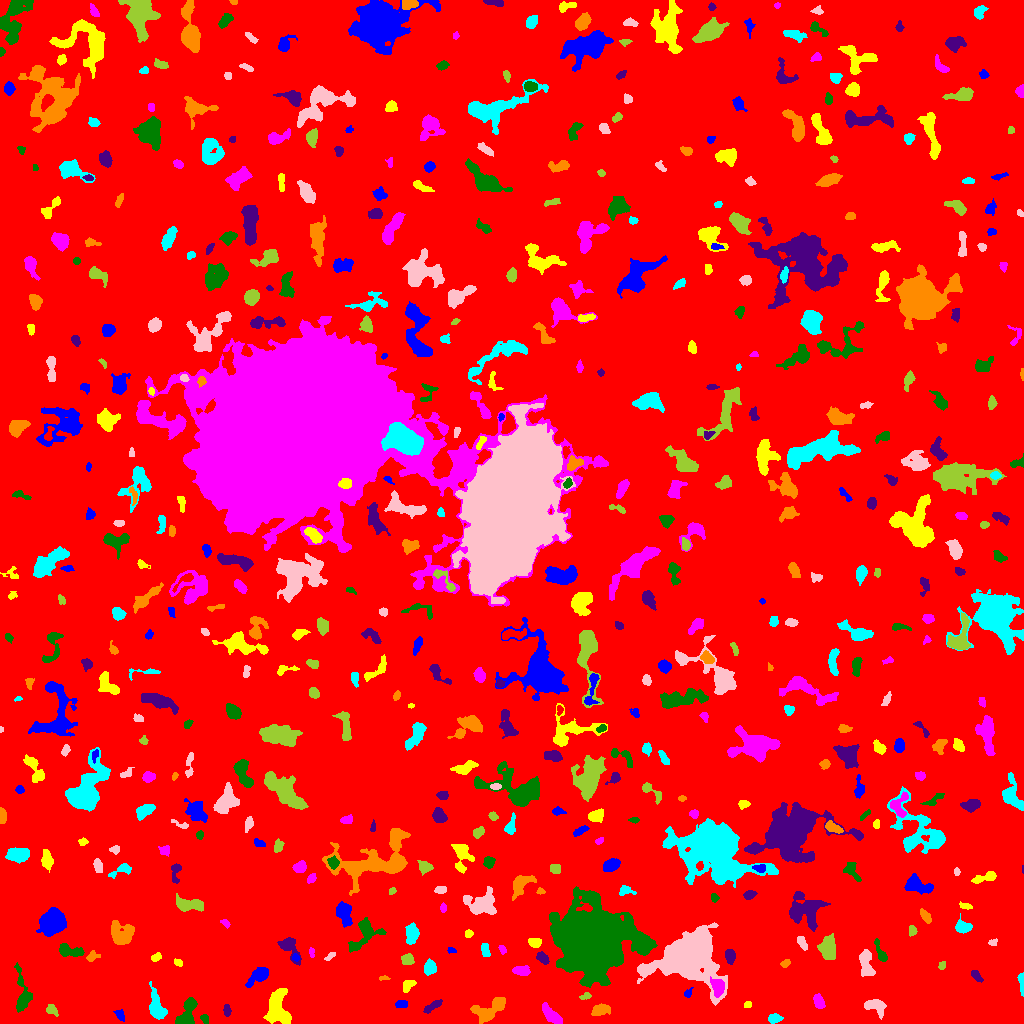

The data file committed next to this chart (first rows):
ID, X, Y, A, B, theta, total_flux, mu_max, mu_median, mu_mean, R_fwhm, R_e, R10, R90, x_start, x_end, y_start, y_end, area, greylevel
0, 513.2, 509.5, 299.2, 296.4, 0.9898, 1906621, 22.0, 2.0, 2.255, 11.4, 238.4, 90.29, 384.5, 0, 1023, 0, 1023, 845384, 2.255
1, 119.8, 8.395, 2.878, 1.817, -0.8889, 124.0, 3.0, 1.0, 1.348, 3.568, 2.932, 1.128, 4.514, 113, 124, 2, 14, 92, 8.348
2, 278.2, 13.58, 9.191, 5.663, -1.31, 2644, 13.0, 4.0, 4.399, 6.308, 7.464, 2.706, 11.82, 263, 291, 0, 35, 601, 9.399
3, 550.9, 8.876, 6.75, 2.522, -0.7883, 1205, 10.0, 5.0, 4.763, 6.699, 5.202, 2.111, 7.818, 542, 562, 0, 21, 253, 9.763
4, 204.4, 4.831, 2.468, 1.712, -0.9267, 160.0, 5.0, 2.0, 2.286, 2.985, 2.523, 0.9772, 3.949, 200, 208, 0, 9, 70, 8.286
5, 226.9, 13.02, 2.879, 1.669, -1.476, 334.0, 8.0, 4.0, 4.024, 3.909, 2.821, 1.128, 4.406, 223, 231, 7, 19, 83, 9.024
6, 600.2, 13.48, 3.935, 2.387, 0.1833, 538.0, 7.0, 2.0, 2.817, 4.549, 3.827, 1.493, 6.232, 591, 610, 8, 20, 191, 8.817
7, 774.4, 4.918, 3.302, 2.019, 0.1134, 245.0, 5.0, 2.0, 2.042, 3.7, 3.29, 1.262, 5.202, 768, 783, 0, 10, 120, 8.042
8, 875.2, 17.41, 5.777, 3.313, -0.3281, 921.0, 8.0, 4.0, 3.729, 6.433, 4.918, 1.954, 7.59, 864, 886, 4, 24, 247, 8.729
9, 51.44, 13.95, 3.109, 2.101, -0.7817, 475.0, 10.0, 4.0, 4.439, 3.909, 3.141, 1.262, 4.951, 46, 58, 7, 19, 107, 9.439
10, 974.9, 15.83, 2.255, 1.878, 0.3614, 225.0, 7.0, 3.0, 2.778, 2.932, 2.646, 0.9772, 4.184, 969, 980, 12, 20, 81, 8.778
11, 401.3, 19.21, 2.78, 1.954, 0.0813, 320.0, 7.0, 3.0, 3.441, 3.785, 2.985, 1.128, 4.652, 395, 407, 16, 23, 93, 9.441
12, 747.6, 18.7, 1.92, 1.63, 0.04135, 125.0, 4.0, 3.0, 2.451, 3.613, 2.394, 0.9772, 3.478, 744, 751, 16, 22, 51, 8.451
13, 818.9, 21.41, 3.31, 2.054, -1.115, 349.0, 6.0, 2.0, 2.441, 4.442, 3.29, 1.262, 5.232, 813, 825, 15, 30, 143, 8.441
14, 186.6, 9.078, 8.304, 3.552, 1.194, 1844, 12.0, 5.0, 5.36, 7.069, 5.528, 2.257, 8.795, 175, 197, 0, 26, 344, 10.36
15, 432.8, 17.37, 5.513, 1.776, 0.569, 459.0, 6.0, 3.0, 3.255, 5.614, 3.989, 1.596, 6.05, 423, 442, 10, 24, 141, 8.255
16, 489.1, 13.92, 9.92, 4.54, 0.4472, 2183, 11.0, 5.0, 4.798, 7.225, 6.723, 2.646, 10.39, 470, 505, 0, 26, 455, 9.798
17, 156.6, 16.73, 8.122, 3.526, -1.288, 1212, 7.0, 3.0, 3.443, 7.203, 6.024, 2.394, 9.305, 149, 167, 4, 42, 352, 8.443
18, 688.5, 67.43, 13.16, 11.03, 0.1612, 49270, 93.0, 9.0, 17.79, 9.837, 11.42, 4.222, 22.9, 637, 727, 18, 101, 2770, 21.79
19, 585.5, 27.22, 2.466, 1.478, 0.3307, 90.0, 3.0, 1.0, 1.324, 2.932, 2.394, 0.7979, 3.785, 579, 591, 24, 31, 68, 7.324
20, 321.3, 29.38, 1.571, 1.267, -1.427, 84.0, 6.0, 1.0, 1.909, 2.185, 1.596, 0.5642, 2.764, 318, 324, 25, 33, 44, 8.909
21, 687.7, 30.32, 2.586, 1.684, 0.8848, 171.0, 7.0, 2.0, 2.714, 2.326, 2.257, 0.7979, 3.827, 684, 693, 26, 36, 63, 7.714
22, 407.9, 38.4, 3.604, 2.275, 0.8331, 296.0, 6.0, 2.0, 2.368, 4.442, 3.478, 1.262, 5.262, 403, 416, 31, 43, 125, 8.368
23, 717.8, 36.83, 4.169, 2.96, -1.314, 1312, 14.0, 6.0, 6.189, 5.352, 4.37, 1.693, 6.91, 710, 724, 26, 47, 212, 18.19
24, 22.43, 29.65, 12.35, 3.83, -1.484, 874.0, 5.0, 2.0, 2.395, 7.024, 6.308, 2.459, 9.541, 14, 32, 11, 61, 365, 7.395
25, 976.3, 47.34, 3.375, 1.723, -0.805, 177.0, 4.0, 2.0, 1.752, 4.297, 2.985, 1.128, 4.687, 971, 983, 41, 53, 101, 7.752
26, 383.9, 45.34, 2.633, 1.051, -0.04067, 83.0, 4.0, 2.0, 1.844, 2.985, 2.111, 0.7979, 3.241, 379, 390, 43, 48, 45, 7.844
27, 1022, 41.04, 5.884, 1.138, -1.514, 354.0, 7.0, 3.0, 3.34, 3.909, 3.038, 1.262, 4.652, 1017, 1023, 27, 51, 106, 9.34
28, 866.2, 59.85, 7.396, 3.07, -1.404, 1519, 12.0, 5.0, 5.063, 6.129, 5.441, 2.034, 8.538, 859, 875, 47, 74, 300, 10.06
29, 942.1, 58.49, 1.953, 1.613, 1.214, 120.0, 5.0, 2.0, 2.069, 2.985, 2.257, 0.7979, 3.432, 938, 945, 54, 62, 58, 10.07
30, 923.6, 42.76, 8.141, 3.851, 0.8638, 2679, 16.0, 5.0, 6.144, 6.507, 6.155, 2.394, 10.22, 913, 946, 31, 63, 436, 10.14
31, 258.7, 47.68, 6.584, 2.798, 0.6564, 1078, 11.0, 3.0, 3.963, 4.886, 4.787, 1.784, 7.838, 245, 268, 36, 56, 272, 8.963
32, 178.1, 60.88, 2.127, 1.533, -0.6401, 129.0, 4.0, 2.0, 2.115, 3.29, 2.257, 0.9772, 3.7, 174, 182, 57, 65, 61, 8.115
33, 521.3, 52.66, 4.288, 2.188, -0.03352, 389.0, 5.0, 2.0, 2.478, 4.918, 3.868, 1.493, 5.944, 512, 530, 48, 58, 157, 8.478
34, 590.7, 83.18, 14.06, 12.7, -0.09902, 175494, 249.0, 13.0, 31.79, 10.42, 13.83, 4.853, 28.74, 549, 657, 36, 137, 5520, 36.79
35, 730, 67.29, 3.033, 2.223, -1.538, 425.0, 8.0, 3.0, 3.08, 4.107, 3.241, 1.262, 5.262, 725, 735, 59, 74, 138, 9.08
36, 785.4, 59.79, 2.248, 1.616, 0.4365, 120.0, 4.0, 2.0, 1.739, 3.478, 2.394, 0.7979, 3.827, 780, 790, 56, 64, 69, 7.739
37, 429.7, 55.19, 3.09, 2.658, 1.204, 618.0, 9.0, 4.0, 3.723, 4.514, 3.656, 1.493, 5.809, 424, 436, 48, 65, 166, 9.723
38, 330.4, 67.38, 3.162, 1.173, 0.6549, 112.0, 3.0, 2.0, 1.75, 3.613, 2.459, 0.9772, 3.7, 324, 335, 63, 71, 64, 7.75
39, 407.3, 63.54, 2.657, 2.519, -0.005845, 346.0, 7.0, 2.0, 2.662, 3.7, 3.29, 1.262, 5.171, 401, 414, 59, 70, 130, 8.662
40, 136.5, 71.44, 4.644, 2.26, 1.479, 285.0, 4.0, 2.0, 2.08, 5.642, 3.785, 1.493, 5.67, 130, 141, 63, 79, 137, 8.08
41, 295.5, 65.7, 1.933, 1.685, -0.4418, 242.0, 9.0, 4.0, 4.566, 2.706, 2.185, 0.7979, 3.523, 292, 299, 62, 70, 53, 12.57
42, 155.9, 66.12, 2.496, 1.607, 0.3963, 220.0, 7.0, 2.0, 2.821, 2.985, 2.459, 0.9772, 4.029, 151, 161, 62, 71, 78, 8.821
43, 311.5, 71.24, 2.551, 1.26, -1.52, 83.0, 4.0, 1.0, 1.566, 2.764, 2.034, 0.7979, 3.338, 309, 314, 66, 76, 53, 9.566
44, 880.8, 69.92, 6.437, 1.886, -1.169, 233.0, 4.0, 1.0, 1.533, 4.687, 3.656, 1.262, 5.89, 874, 887, 62, 85, 152, 8.533
45, 542.5, 65.07, 3.425, 2.112, -0.7754, 369.0, 8.0, 3.0, 3.0, 3.742, 3.432, 1.262, 5.382, 536, 549, 59, 72, 123, 9.0
46, 92.21, 67.0, 3.009, 2.088, 0.415, 242.0, 6.0, 2.0, 2.396, 3.385, 2.821, 1.128, 4.886, 86, 100, 62, 73, 101, 9.396
47, 485.5, 71.8, 3.747, 1.823, -1.365, 204.0, 5.0, 2.0, 1.838, 2.821, 3.038, 1.128, 4.886, 481, 490, 67, 80, 111, 7.838
48, 802.4, 80.59, 3.732, 1.742, -0.9895, 200.0, 4.0, 2.0, 1.802, 4.754, 3.141, 1.128, 4.787, 797, 807, 73, 87, 111, 7.802
49, 828.4, 74.69, 6.038, 3.664, -1.427, 1640, 9.0, 5.0, 4.672, 7.506, 5.863, 2.394, 9.027, 817, 835, 64, 90, 351, 9.672
50, 749, 80.64, 8.044, 3.221, -0.407, 1337, 9.0, 3.0, 3.788, 5.836, 5.754, 2.185, 9.236, 737, 766, 71, 91, 353, 8.788
51, 450.9, 73.03, 2.111, 1.335, -0.04008, 118.0, 5.0, 2.0, 2.408, 2.706, 2.034, 0.7979, 3.192, 447, 456, 70, 76, 49, 8.408
52, 534.6, 80.83, 3.003, 1.96, -0.0992, 494.0, 9.0, 4.0, 4.186, 4.107, 3.141, 1.262, 4.82, 528, 541, 76, 85, 118, 12.19
53, 502.5, 73.81, 2.238, 1.581, -0.9828, 96.0, 4.0, 2.0, 1.6, 3.192, 2.257, 0.7979, 3.568, 498, 506, 69, 78, 60, 7.6
54, 69.7, 72.52, 6.925, 2.686, -0.1684, 936.0, 9.0, 4.0, 3.884, 5.382, 4.853, 1.871, 7.569, 59, 84, 67, 80, 241, 8.884
55, 288.7, 76.9, 6.893, 3.541, -0.9943, 1144, 15.0, 3.0, 4.221, 3.742, 4.442, 1.596, 7.818, 277, 301, 58, 86, 271, 9.221
56, 121, 88.64, 5.86, 5.026, -0.8865, 2272, 15.0, 4.5, 5.284, 5.614, 5.944, 2.257, 9.837, 111, 134, 79, 103, 430, 10.28
57, 411.9, 89.36, 5.012, 2.932, 1.524, 1472, 12.0, 6.0, 6.318, 6.433, 4.918, 2.034, 7.569, 405, 419, 79, 101, 233, 10.32
58, 992.5, 80.68, 2.39, 1.754, 0.2246, 87.0, 5.0, 1.0, 1.526, 1.871, 2.111, 0.5642, 3.613, 988, 997, 78, 85, 57, 7.526
59, 912.1, 92.48, 2.519, 1.993, 1.455, 213.0, 5.0, 3.0, 2.696, 3.613, 2.877, 1.128, 4.334, 909, 917, 87, 98, 79, 8.696
... 537 more rows
